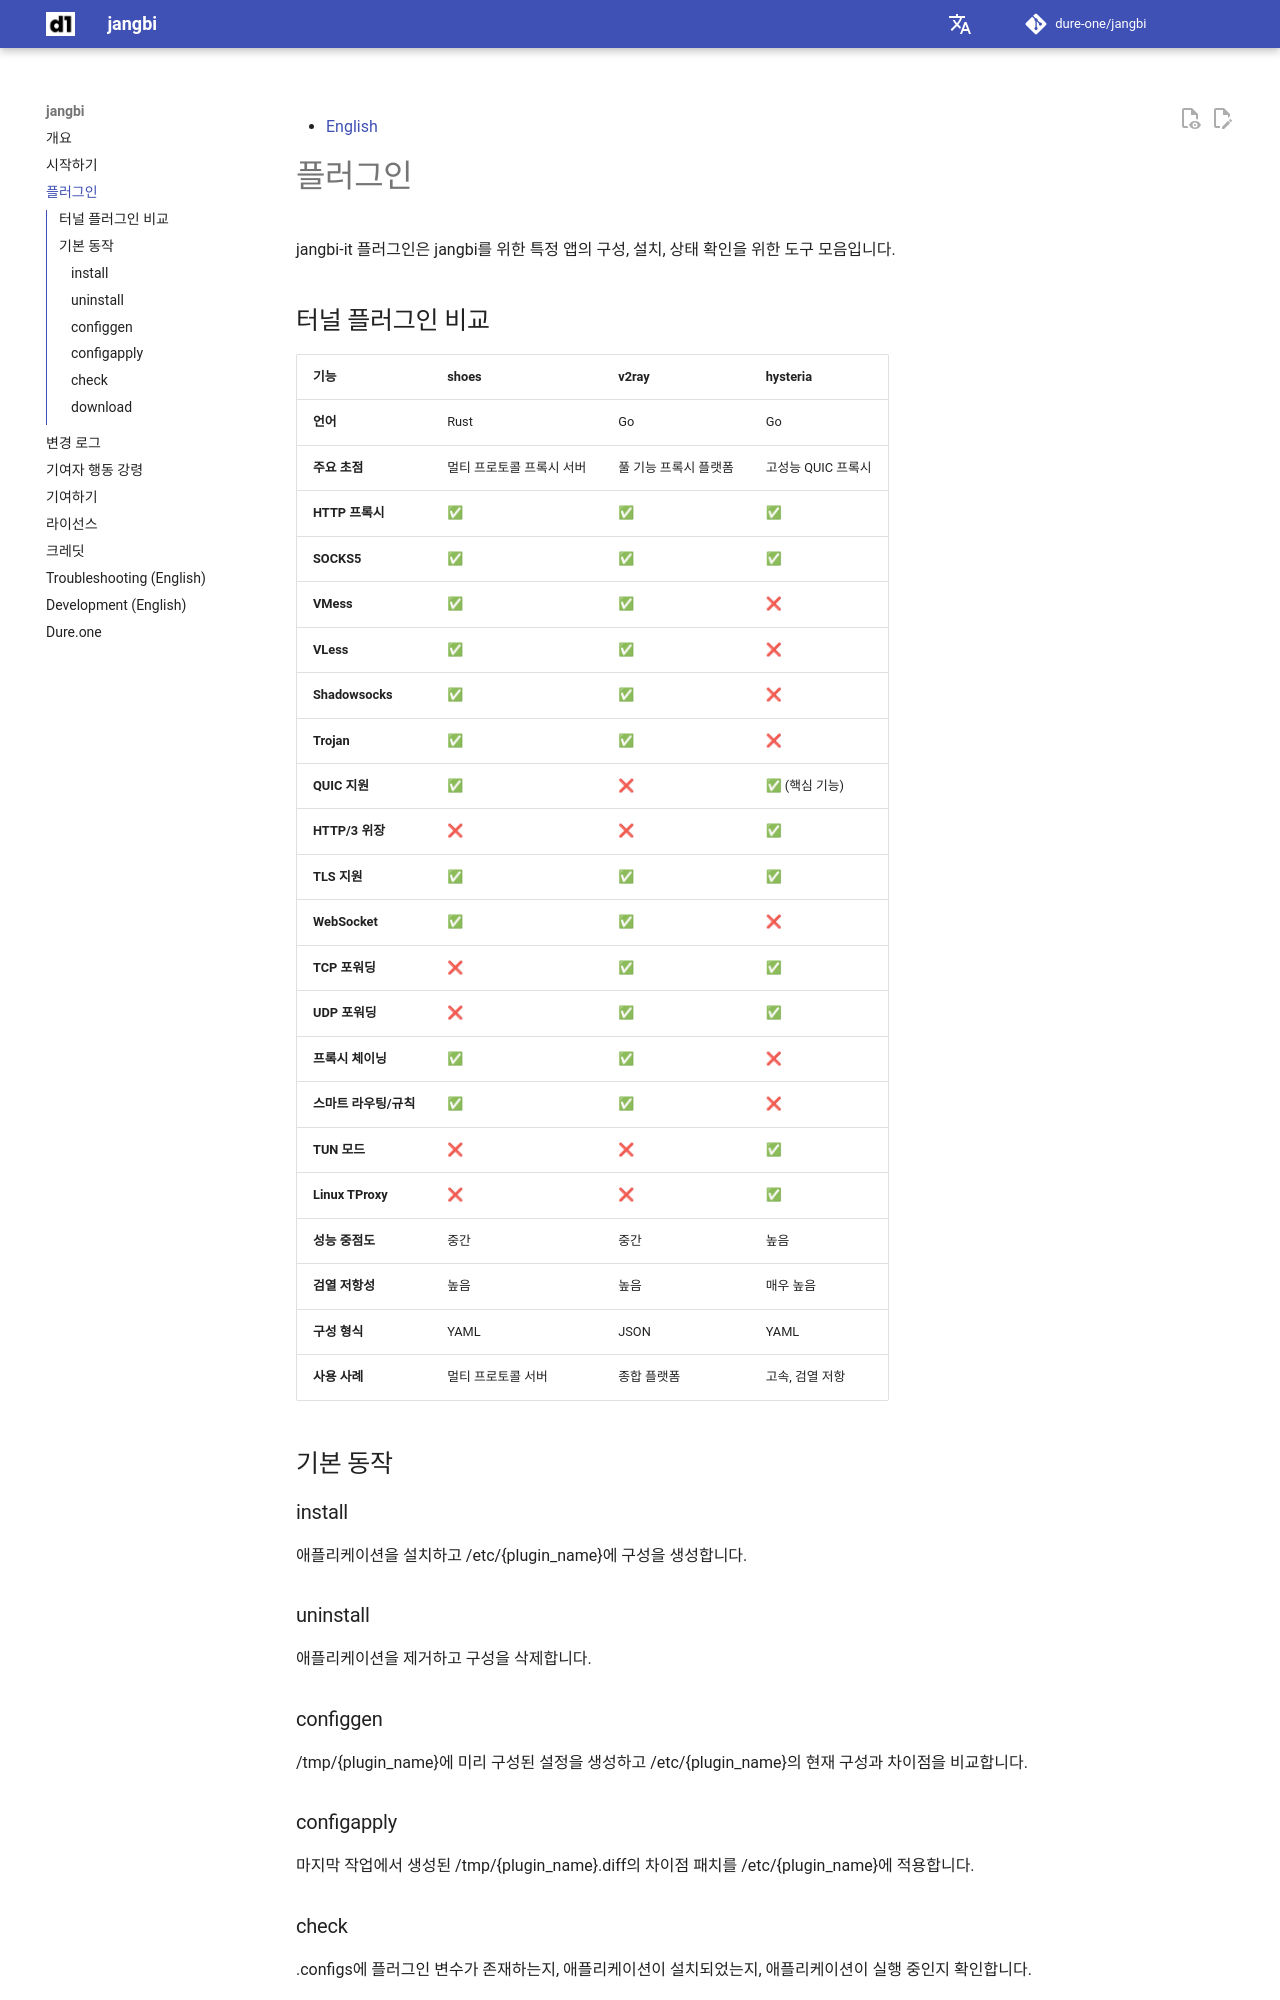

repository: dure-one/jangbi · page: plugins/index.ko/index.html · generator: mkdocs

# 플러그인

jangbi-it 플러그인은 jangbi를 위한 특정 앱의 구성, 설치, 상태 확인을 위한 도구 모음입니다.

## 터널 플러그인 비교

| 기능 | shoes | v2ray | hysteria |
|------|-------|-------|----------|
| **언어** | Rust | Go | Go |
| **주요 초점** | 멀티 프로토콜 프록시 서버 | 풀 기능 프록시 플랫폼 | 고성능 QUIC 프록시 |
| **HTTP 프록시** | ✅ | ✅ | ✅ |
| **SOCKS5** | ✅ | ✅ | ✅ |
| **VMess** | ✅ | ✅ | ❌ |
| **VLess** | ✅ | ✅ | ❌ |
| **Shadowsocks** | ✅ | ✅ | ❌ |
| **Trojan** | ✅ | ✅ | ❌ |
| **QUIC 지원** | ✅ | ❌ | ✅ (핵심 기능) |
| **HTTP/3 위장** | ❌ | ❌ | ✅ |
| **TLS 지원** | ✅ | ✅ | ✅ |
| **WebSocket** | ✅ | ✅ | ❌ |
| **TCP 포워딩** | ❌ | ✅ | ✅ |
| **UDP 포워딩** | ❌ | ✅ | ✅ |
| **프록시 체이닝** | ✅ | ✅ | ❌ |
| **스마트 라우팅/규칙** | ✅ | ✅ | ❌ |
| **TUN 모드** | ❌ | ❌ | ✅ |
| **Linux TProxy** | ❌ | ❌ | ✅ |
| **성능 중점도** | 중간 | 중간 | 높음 |
| **검열 저항성** | 높음 | 높음 | 매우 높음 |
| **구성 형식** | YAML | JSON | YAML |
| **사용 사례** | 멀티 프로토콜 서버 | 종합 플랫폼 | 고속, 검열 저항 |

## 기본 동작

### install

애플리케이션을 설치하고 /etc/{plugin_name}에 구성을 생성합니다.

### uninstall

애플리케이션을 제거하고 구성을 삭제합니다.

### configgen

/tmp/{plugin_name}에 미리 구성된 설정을 생성하고 /etc/{plugin_name}의 현재 구성과 차이점을 비교합니다.
